Dataset: Lemon_Dataset (GitHub, pearlispearl/DeepLearning-Group2-LemonLeafDisease). Classes: anthracnose, bacterial blight, citrus canker, curl virus, deficiency leaf, dry leaf, healthy leaf, sooty mould, spider mites.

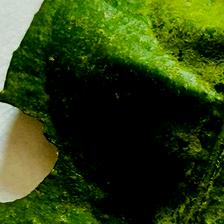
Label: deficiency leaf

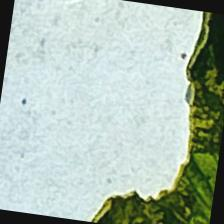
Label: curl virus

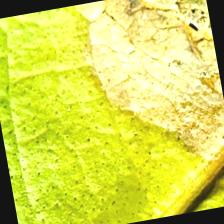
Label: citrus canker

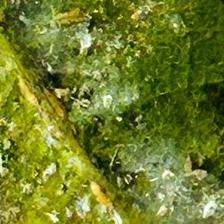
Label: bacterial blight

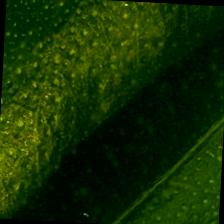
Label: healthy leaf

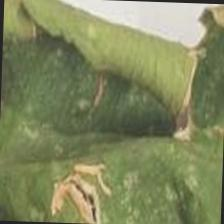
Label: anthracnose
